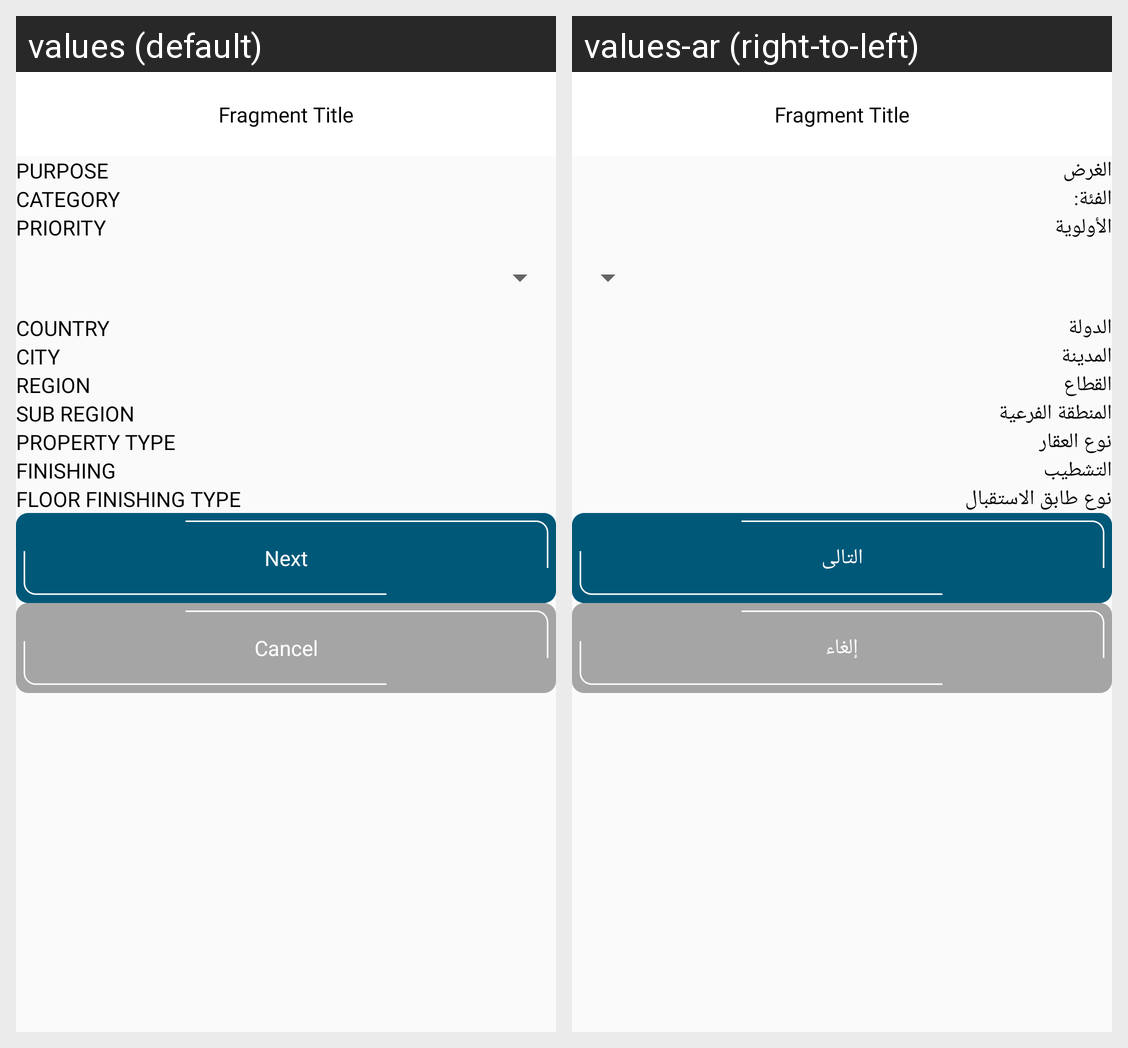

Here is an Android app screen in its default locale and in the app's own translations. Write out the translated-string differences for the strings that appear on this screen.
Android screen res/layout/fragment_add_property_third.xml rendered under 2 locales, left to right: values (default), values-ar (right-to-left). Device: Nexus 5 (rendered at 1080×1920; each locale shown at half size, 540×960, under a caption strip naming it); theme Theme.Events.
Strings drawn on this screen, with the default value and each locale's value (text and hints the layout hard-codes, and strings that could not be matched under every locale, appear in the picture but are not listed):

purpose
  values: Purpose
  values-ar: الغرض

category
  values: Category
  values-ar: الفئة:

priority
  values: Priority
  values-ar: الأولوية

country
  values: Country
  values-ar: الدولة

city
  values: City
  values-ar: المدينة

region
  values: Region
  values-ar: القطاع

sub_region
  values: Sub Region
  values-ar: المنطقة الفرعية

property_type
  values: Property type
  values-ar: نوع العقار

finishing
  values: Finishing
  values-ar: التشطيب

floor_finishing_type
  values: Floor Finishing Type
  values-ar: نوع طابق الاستقبال

next
  values: Next
  values-ar: التالى

cancel
  values: Cancel
  values-ar: إلغاء
